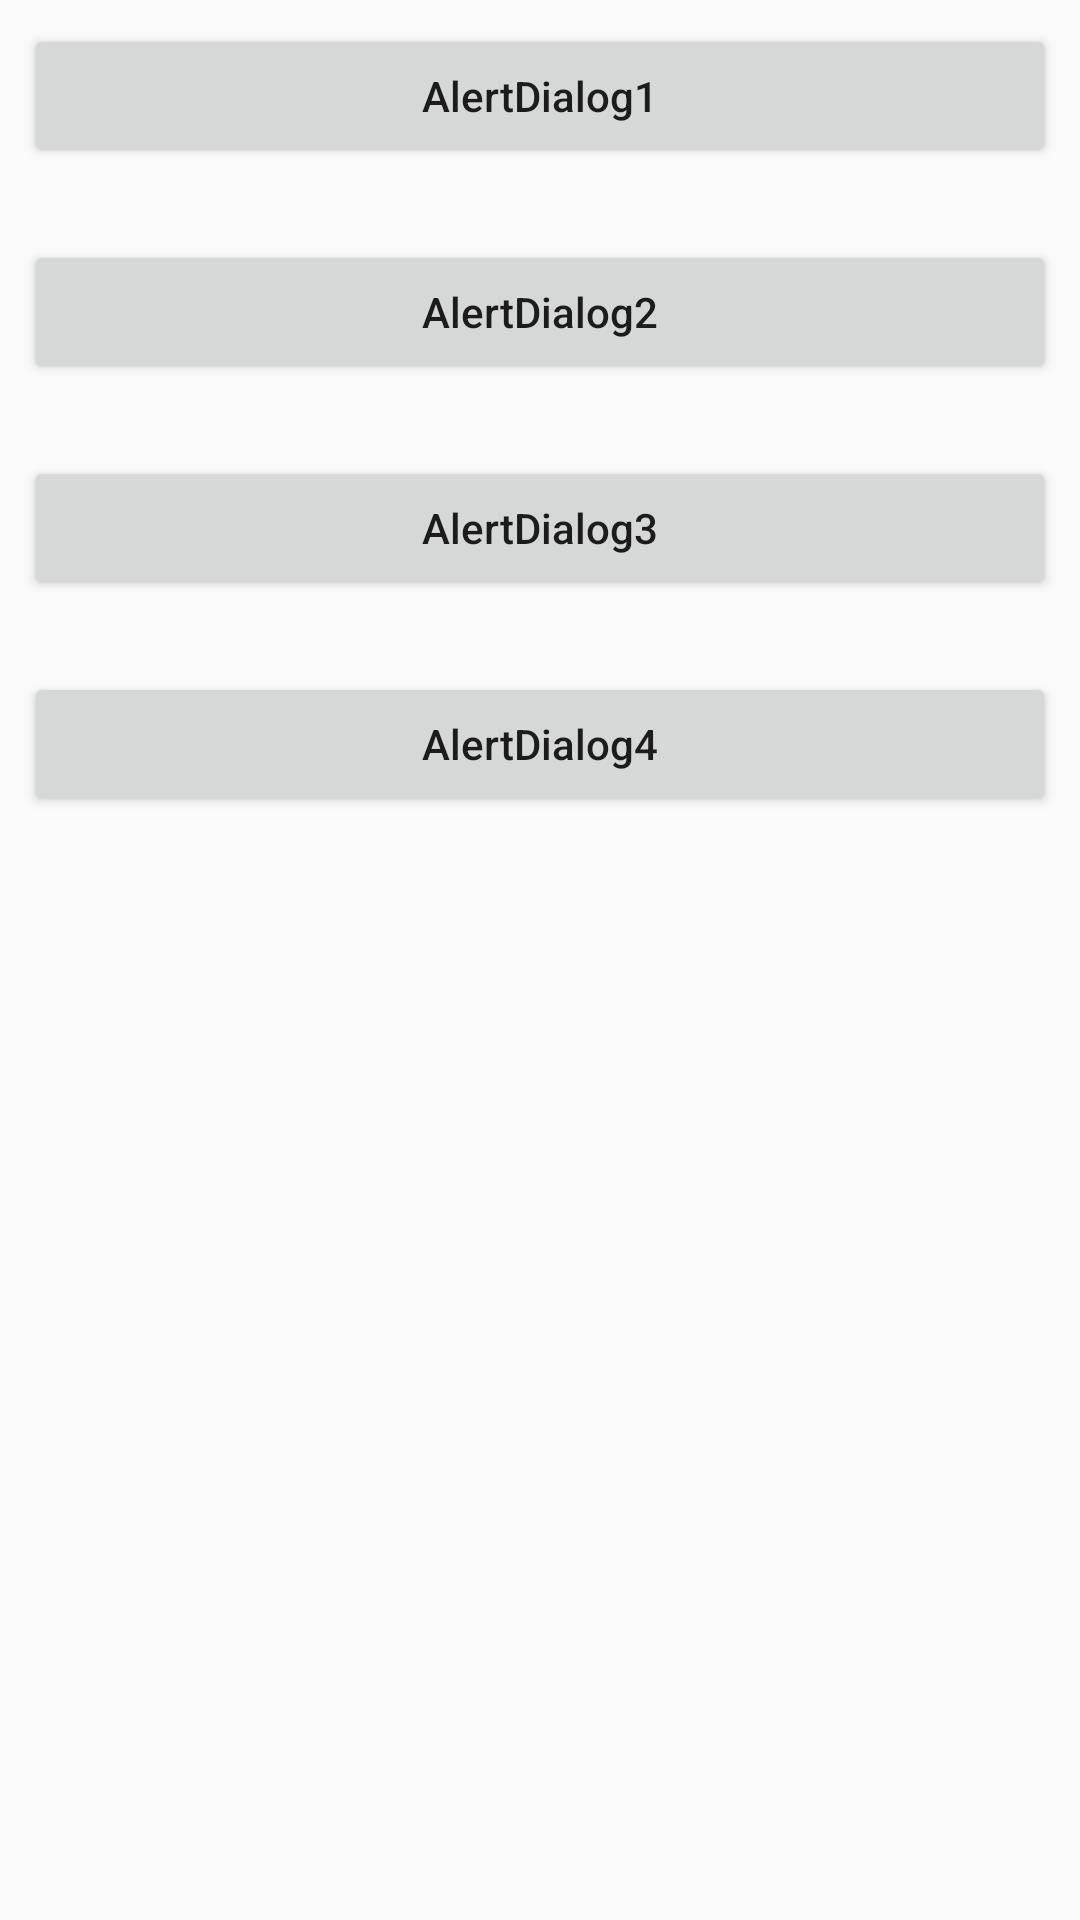

Android layout source for this screen:
<!-- AndroidManifest.xml: application theme AppTheme -->
<!-- res/layout/activity_alerts.xml -->
<?xml version="1.0" encoding="utf-8"?>
<androidx.constraintlayout.widget.ConstraintLayout xmlns:android="http://schemas.android.com/apk/res/android"
    xmlns:app="http://schemas.android.com/apk/res-auto"
    xmlns:tools="http://schemas.android.com/tools"
    android:layout_width="match_parent"
    android:layout_height="match_parent"
    tools:context=".AlertsActivity">

    <Button
        android:id="@+id/button1"
        android:layout_width="0dp"
        android:layout_height="wrap_content"
        android:layout_marginStart="8dp"
        android:layout_marginLeft="8dp"
        android:layout_marginTop="8dp"
        android:layout_marginEnd="8dp"
        android:layout_marginRight="8dp"
        android:onClick="button1_clicked"
        android:text="AlertDialog1"
        app:layout_constraintEnd_toEndOf="parent"
        app:layout_constraintStart_toStartOf="parent"
        app:layout_constraintTop_toTopOf="parent" />

    <Button
        android:id="@+id/button2"
        android:layout_width="0dp"
        android:layout_height="wrap_content"
        android:layout_marginStart="8dp"
        android:layout_marginLeft="8dp"
        android:layout_marginTop="24dp"
        android:layout_marginEnd="8dp"
        android:layout_marginRight="8dp"
        android:onClick="button2_clicked"
        android:text="AlertDialog2"
        app:layout_constraintEnd_toEndOf="parent"
        app:layout_constraintHorizontal_bias="0.0"
        app:layout_constraintStart_toStartOf="parent"
        app:layout_constraintTop_toBottomOf="@+id/button1" />

    <Button
        android:id="@+id/button3"
        android:layout_width="0dp"
        android:layout_height="wrap_content"
        android:layout_marginStart="8dp"
        android:layout_marginLeft="8dp"
        android:layout_marginTop="24dp"
        android:layout_marginEnd="8dp"
        android:layout_marginRight="8dp"
        android:onClick="button3_clicked"
        android:text="AlertDialog3"
        app:layout_constraintEnd_toEndOf="parent"
        app:layout_constraintHorizontal_bias="1.0"
        app:layout_constraintStart_toStartOf="parent"
        app:layout_constraintTop_toBottomOf="@+id/button2" />

    <Button
        android:id="@+id/button4"
        android:layout_width="0dp"
        android:layout_height="wrap_content"
        android:layout_marginStart="8dp"
        android:layout_marginLeft="8dp"
        android:layout_marginTop="24dp"
        android:layout_marginEnd="8dp"
        android:layout_marginRight="8dp"
        android:onClick="button4_clicked"
        android:text="AlertDialog4"
        app:layout_constraintEnd_toEndOf="parent"
        app:layout_constraintHorizontal_bias="0.0"
        app:layout_constraintStart_toStartOf="parent"
        app:layout_constraintTop_toBottomOf="@+id/button3" />

    <ImageView
        android:id="@+id/imageView1"
        android:layout_width="0dp"
        android:layout_height="0dp"
        android:layout_marginStart="64dp"
        android:layout_marginLeft="64dp"
        android:layout_marginEnd="64dp"
        android:layout_marginRight="64dp"
        android:layout_marginBottom="64dp"
        app:layout_constraintBottom_toBottomOf="parent"
        app:layout_constraintEnd_toEndOf="parent"
        app:layout_constraintHorizontal_bias="0.0"
        app:layout_constraintStart_toStartOf="parent"
        app:layout_constraintTop_toBottomOf="@+id/button4"
        app:layout_constraintVertical_bias="1.0"
        app:srcCompat="@drawable/animal_cat_large" />

</androidx.constraintlayout.widget.ConstraintLayout>
<!-- resources referenced by this layout -->
<resources>
  <style name="AppTheme" parent="Theme.AppCompat.Light.DarkActionBar">
          
          <item name="colorPrimary">@color/colorPrimary</item>
          <item name="colorPrimaryDark">@color/colorPrimaryDark</item>
          <item name="colorAccent">@color/colorAccent</item>
          <item name="textAllCaps">false</item>
      </style>
  <!-- not gathered from this repository: default colours our renderer supplied (Android Studio template values) -->
  <color name="colorPrimary">#FF6200EE</color>
  <color name="colorPrimaryDark">#FF3700B3</color>
  <color name="colorAccent">#FF03DAC5</color>
</resources>
